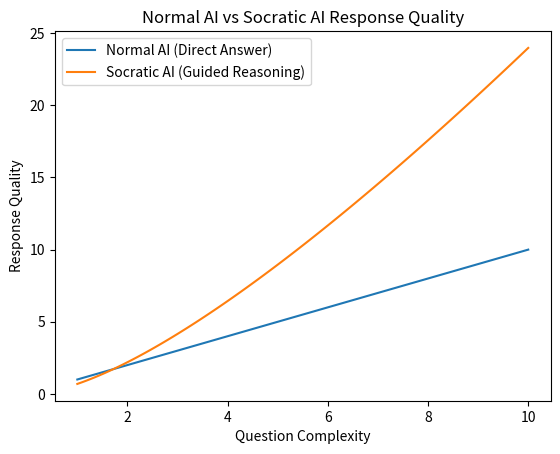

Generate this figure with matplotlib:
import numpy as np
import matplotlib.pyplot as plt

x = np.linspace(1, 10, 100)

normal_ai = x
socratic_ai = x * np.log(x + 1)

# Plot
plt.figure()
plt.plot(x, normal_ai, label="Normal AI (Direct Answer)")
plt.plot(x, socratic_ai, label="Socratic AI (Guided Reasoning)")

# Labels
plt.xlabel("Question Complexity")
plt.ylabel("Response Quality")
plt.title("Normal AI vs Socratic AI Response Quality")

# Legend
plt.legend()

# Show
plt.show()
